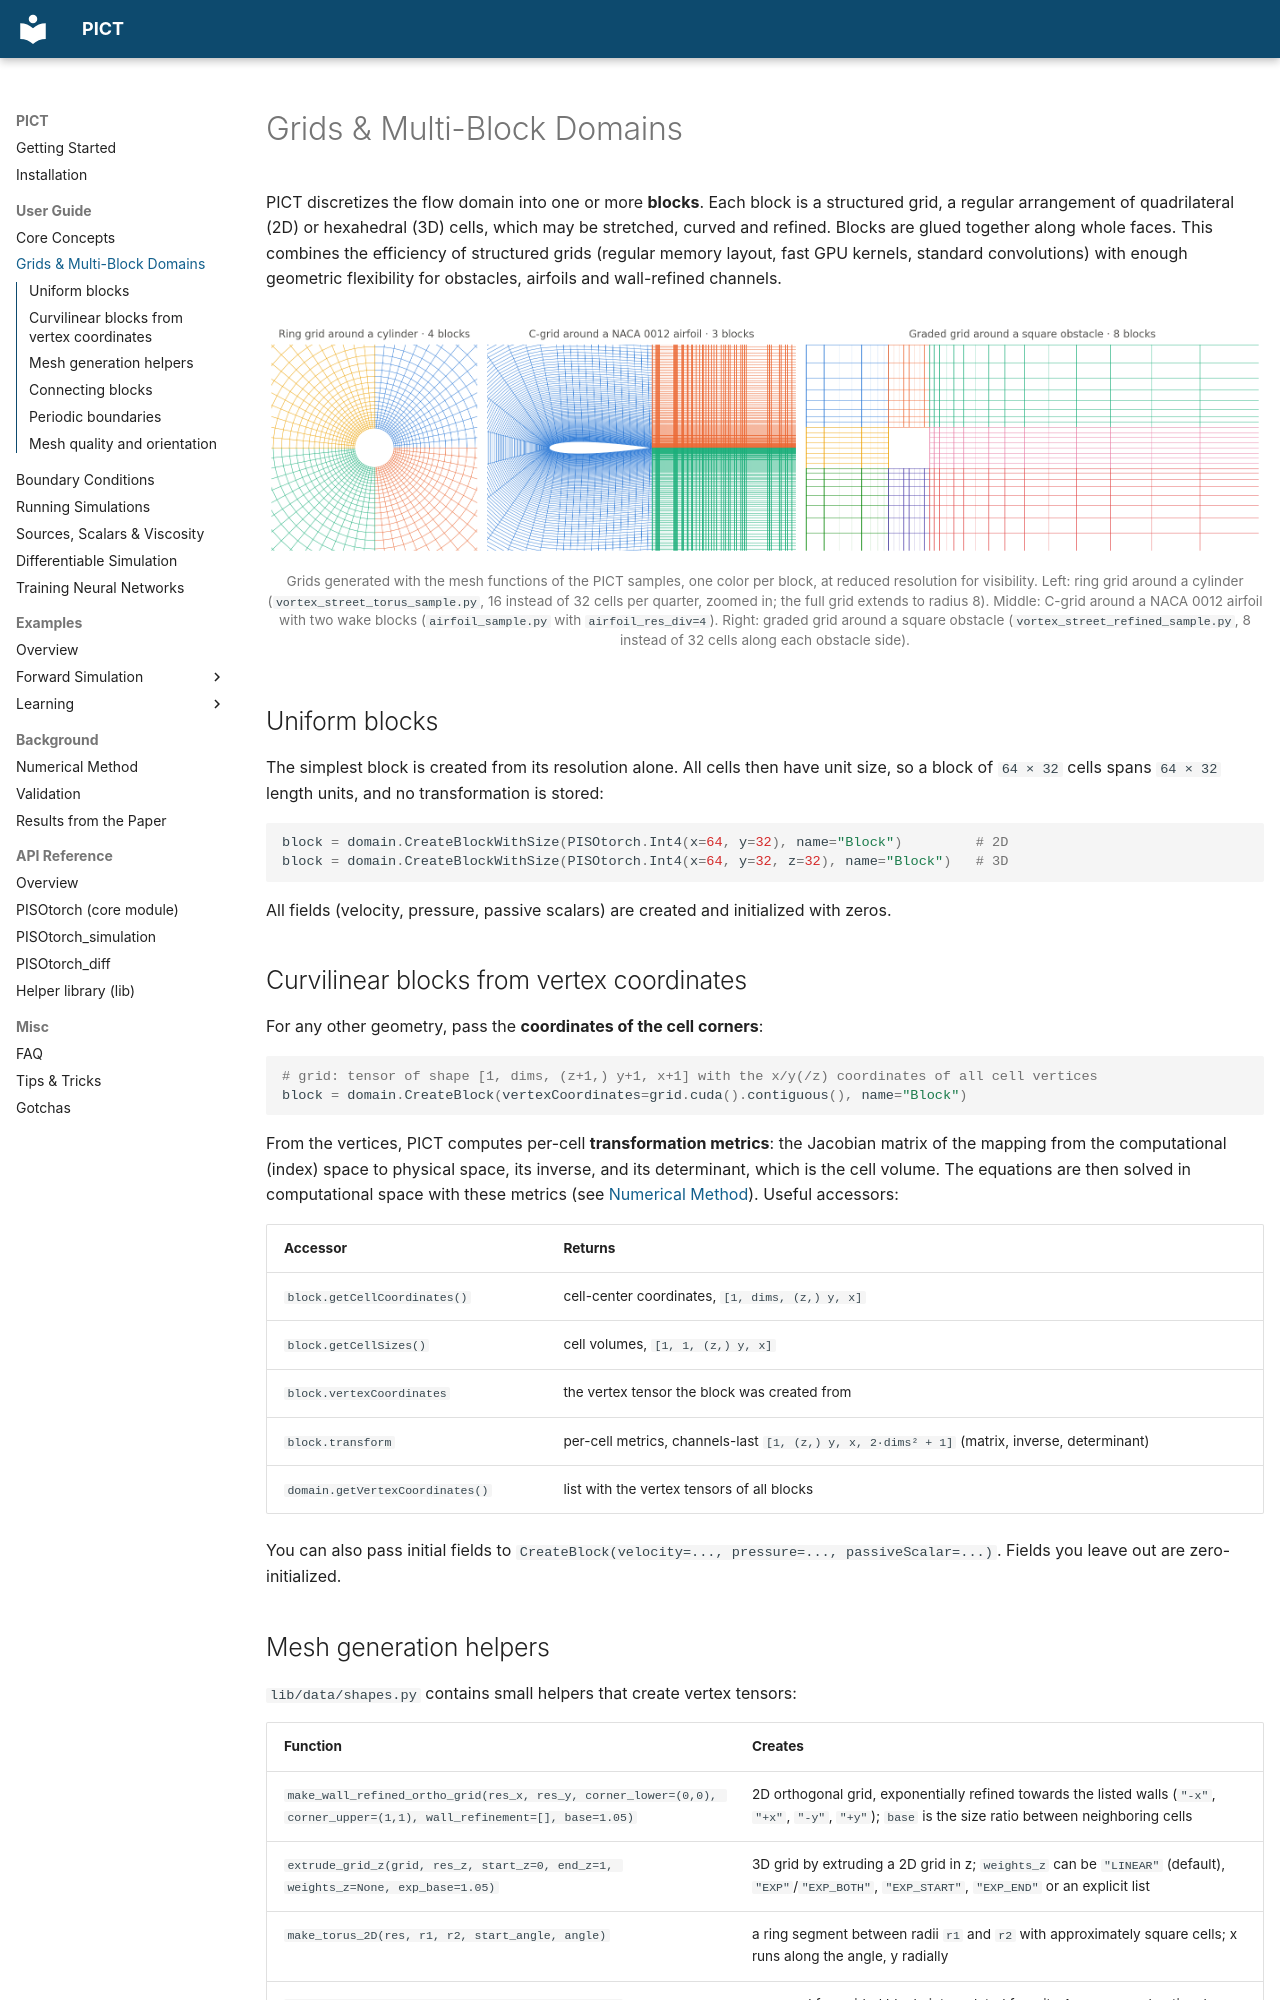

repository: tum-pbs/PICT-web · page: guide/grids/index.html · generator: mkdocs

# Grids & Multi-Block Domains

PICT discretizes the flow domain into one or more **blocks**. Each block is a structured grid, a regular arrangement of quadrilateral (2D) or hexahedral (3D) cells, which may be stretched, curved and refined. Blocks are glued together along whole faces. This combines the efficiency of structured grids (regular memory layout, fast GPU kernels, standard convolutions) with enough geometric flexibility for obstacles, airfoils and wall-refined channels.

<figure markdown>
  ![Multi-block grids used in the PICT samples](../imgs/grids_light.webp#only-light)
  ![Multi-block grids used in the PICT samples](../imgs/grids_dark.webp#only-dark)
  <figcaption>Grids generated with the mesh functions of the PICT samples, one color per block, at reduced resolution for visibility. Left: ring grid around a cylinder (<code>vortex_street_torus_sample.py</code>, 16 instead of 32 cells per quarter, zoomed in; the full grid extends to radius 8). Middle: C-grid around a NACA 0012 airfoil with two wake blocks (<code>airfoil_sample.py</code> with <code>airfoil_res_div=4</code>). Right: graded grid around a square obstacle (<code>vortex_street_refined_sample.py</code>, 8 instead of 32 cells along each obstacle side).</figcaption>
</figure>

## Uniform blocks

The simplest block is created from its resolution alone. All cells then have unit size, so a block of `64 × 32` cells spans `64 × 32` length units, and no transformation is stored:

```python
block = domain.CreateBlockWithSize(PISOtorch.Int4(x=64, y=32), name="Block")         # 2D
block = domain.CreateBlockWithSize(PISOtorch.Int4(x=64, y=32, z=32), name="Block")   # 3D
```

All fields (velocity, pressure, passive scalars) are created and initialized with zeros.

## Curvilinear blocks from vertex coordinates

For any other geometry, pass the **coordinates of the cell corners**:

```python
# grid: tensor of shape [1, dims, (z+1,) y+1, x+1] with the x/y(/z) coordinates of all cell vertices
block = domain.CreateBlock(vertexCoordinates=grid.cuda().contiguous(), name="Block")
```

From the vertices, PICT computes per-cell **transformation metrics**: the Jacobian matrix of the mapping from the computational (index) space to physical space, its inverse, and its determinant, which is the cell volume. The equations are then solved in computational space with these metrics (see [Numerical Method](../background/method.md)). Useful accessors:

| Accessor | Returns |
|---|---|
| `block.getCellCoordinates()` | cell-center coordinates, `[1, dims, (z,) y, x]` |
| `block.getCellSizes()` | cell volumes, `[1, 1, (z,) y, x]` |
| `block.vertexCoordinates` | the vertex tensor the block was created from |
| `block.transform` | per-cell metrics, channels-last `[1, (z,) y, x, 2·dims² + 1]` (matrix, inverse, determinant) |
| `domain.getVertexCoordinates()` | list with the vertex tensors of all blocks |

You can also pass initial fields to `CreateBlock(velocity=..., pressure=..., passiveScalar=...)`. Fields you leave out are zero-initialized.
